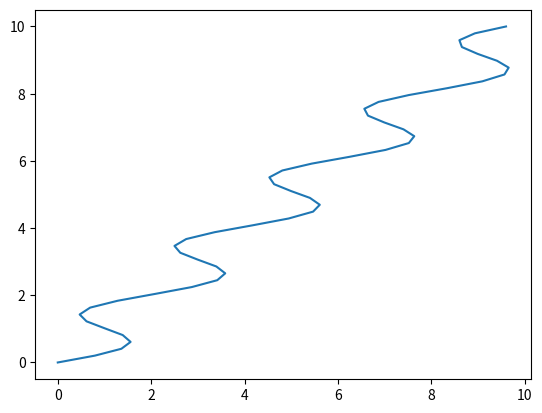

Here is the Python script that generated this plot:
import matplotlib.pyplot as plt
import numpy as np




if __name__ == '__main__':
    # x+exp(−0.2x)sin(10x)
    t = np.linspace(0, 10, )
    plt.plot(np.sin(3.1*t)+t, t)
    plt.show()
